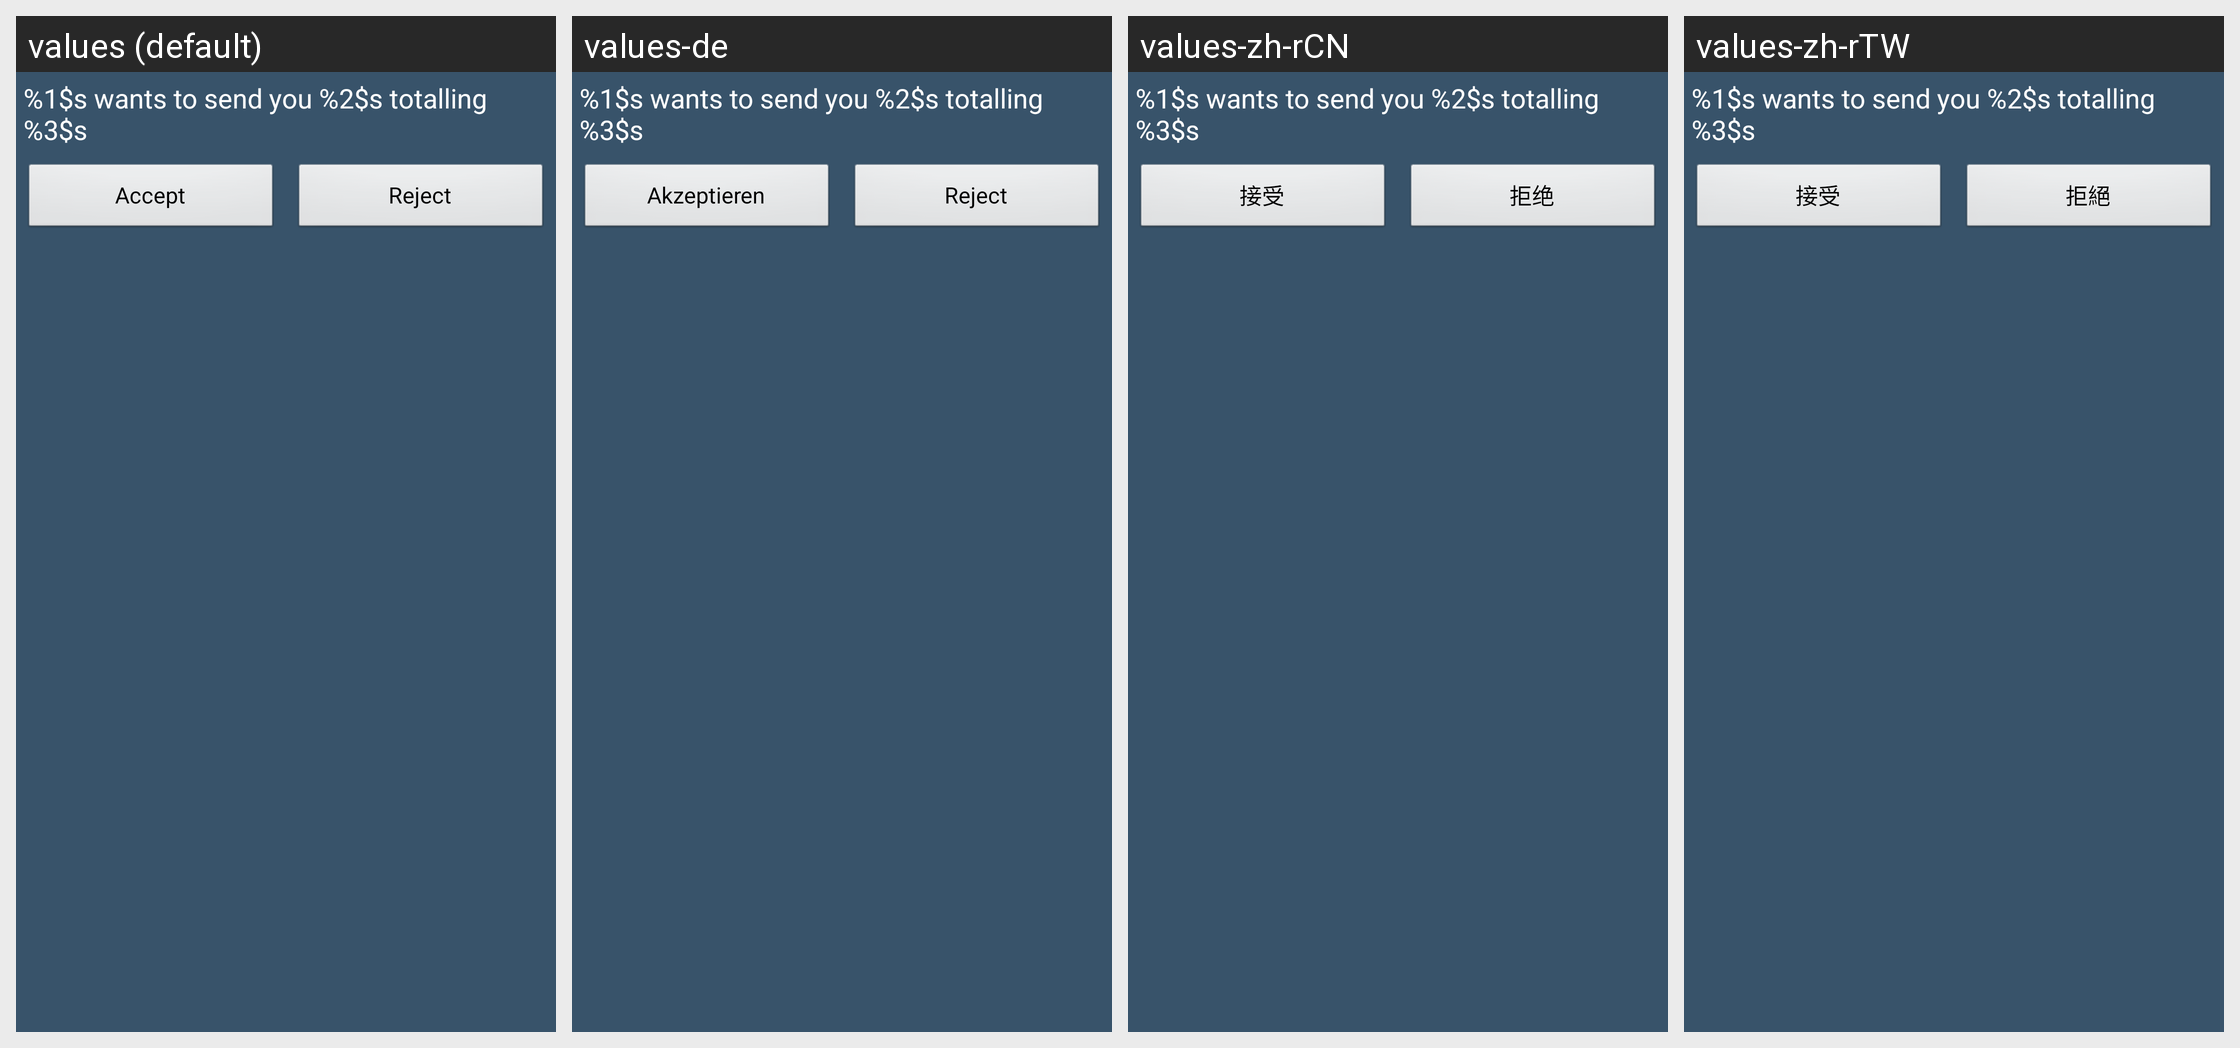

This grid shows one Android layout under several languages. Give, for every string resource on the screen, its name, the default text and each shown locale's text.
Android screen res/layout/dialog_desktop_upload_request.xml rendered under 4 locales, left to right: values (default), values-de, values-zh-rCN, values-zh-rTW. Device: Nexus 5 (rendered at 1080×1920; each locale shown at half size, 540×960, under a caption strip naming it); theme Theme.FrostWire.
Other locales in the repository, not shown: values-pl, values-pt, values-ru.
Strings drawn on this screen, with the default value and each locale's value (text and hints the layout hard-codes, and strings that could not be matched under every locale, appear in the picture but are not listed):

dialog_desktop_upload_request_text_text
  values: %1$s wants to send you %2$s totalling %3$s
  values-de: %1$s wants to send you %2$s totalling %3$s  [not translated; the default value is used]
  values-zh-rCN: %1$s wants to send you %2$s totalling %3$s
  values-zh-rTW: %1$s wants to send you %2$s totalling %3$s

accept
  values: Accept
  values-de: Akzeptieren
  values-zh-rCN: 接受
  values-zh-rTW: 接受

reject
  values: Reject
  values-de: Reject
  values-zh-rCN: 拒绝
  values-zh-rTW: 拒絕
